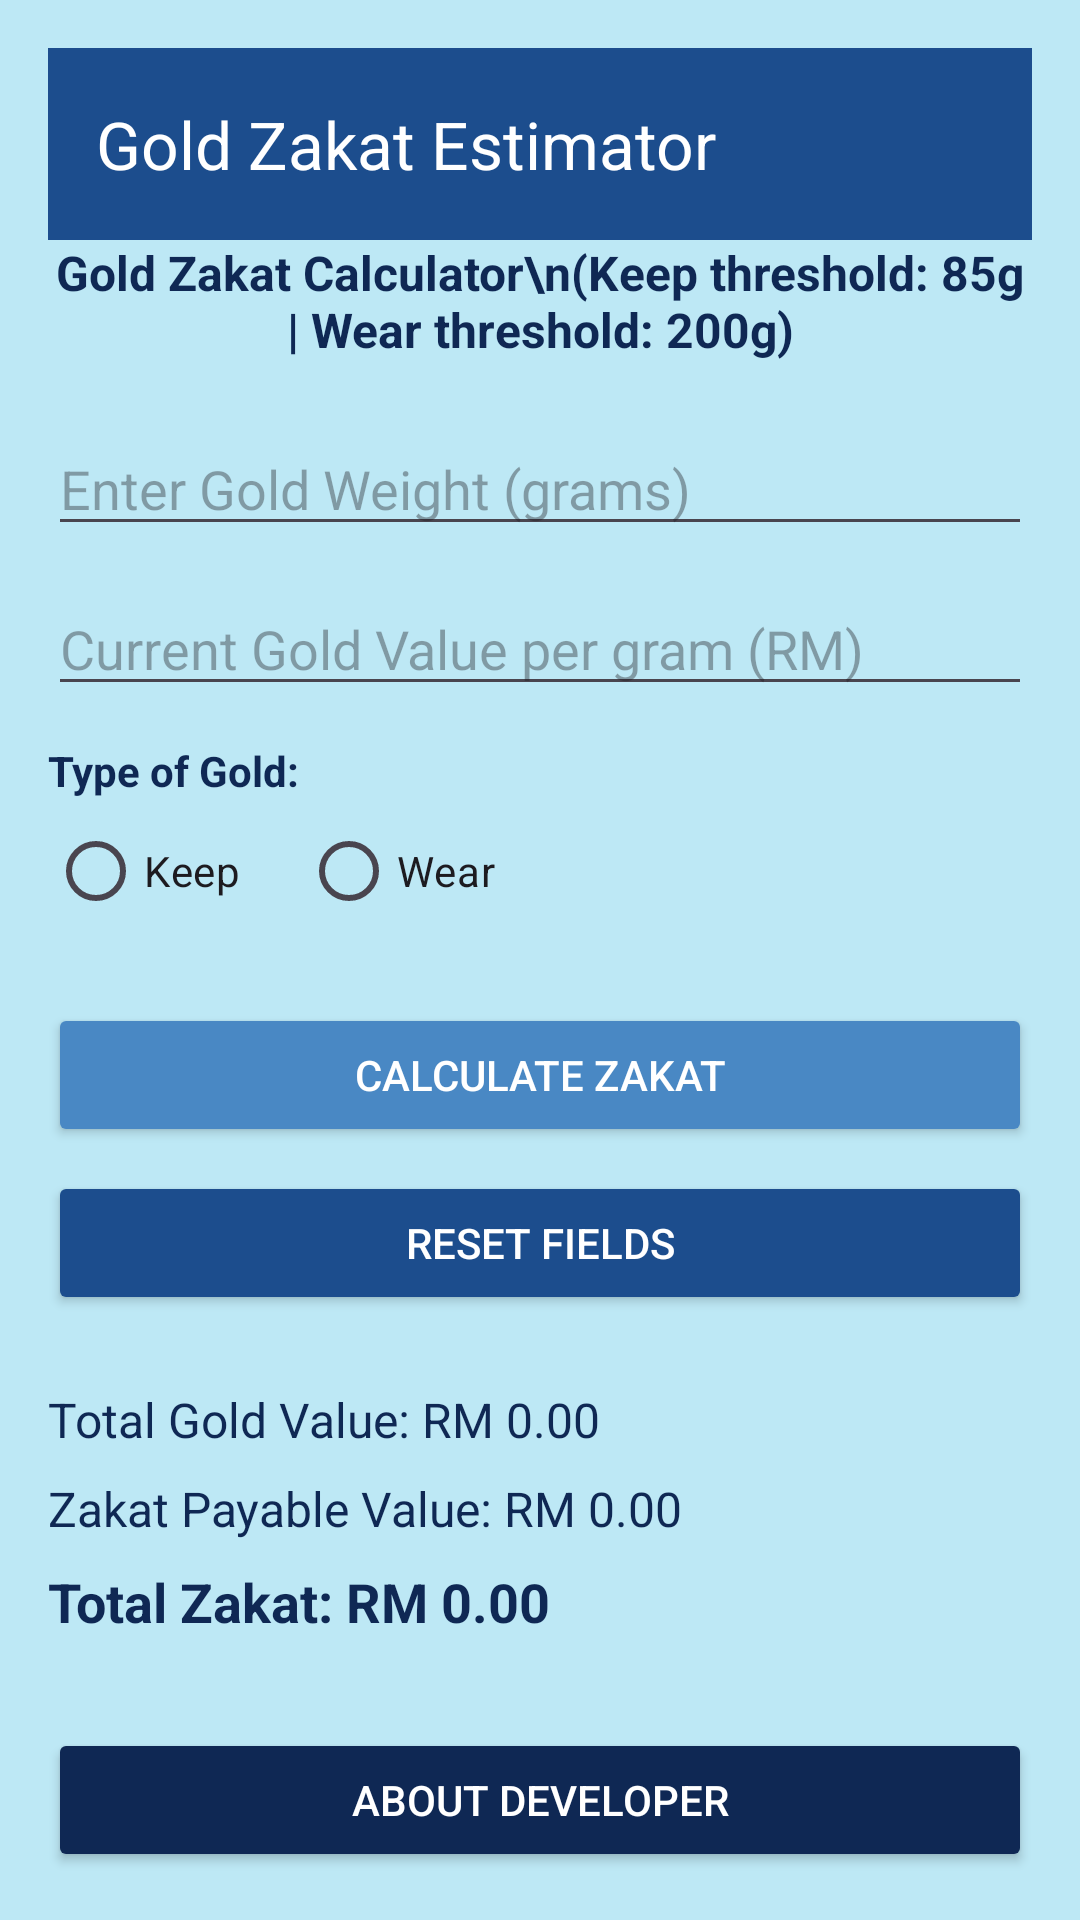

The Android layout XML behind this screen, and the referenced resources:
<!-- AndroidManifest.xml: application theme Theme.ZakatPaymentGold -->
<!-- res/layout/activity_main.xml -->
<?xml version="1.0" encoding="utf-8"?>
<ScrollView xmlns:android="http://schemas.android.com/apk/res/android"
    android:layout_width="match_parent"
    android:layout_height="match_parent"
    android:background="#BDE8F5"
    android:padding="16dp">

    <LinearLayout
        android:layout_width="match_parent"
        android:layout_height="wrap_content"
        android:orientation="vertical">

        <androidx.appcompat.widget.Toolbar
            android:id="@+id/toolbar"
            android:layout_width="match_parent"
            android:layout_height="?attr/actionBarSize"
            android:background="#1C4D8D"
            xmlns:app="http://schemas.android.com/apk/res-auto"
            app:title="Gold Zakat Estimator"
            app:titleTextColor="#FFFFFF" />
        
        <TextView
            android:layout_width="match_parent"
            android:layout_height="wrap_content"
            android:text="Gold Zakat Calculator\n(Keep threshold: 85g | Wear threshold: 200g)"
            android:textColor="#0F2854"
            android:textSize="16sp"
            android:textStyle="bold"
            android:gravity="center"
            android:layout_marginBottom="20dp" />

        
        <EditText
            android:id="@+id/etWeight"
            android:layout_width="match_parent"
            android:layout_height="wrap_content"
            android:hint="Enter Gold Weight (grams)"
            android:inputType="numberDecimal"
            android:layout_marginBottom="12dp"/>

        
        <EditText
            android:id="@+id/etGoldValue"
            android:layout_width="match_parent"
            android:layout_height="wrap_content"
            android:hint="Current Gold Value per gram (RM)"
            android:inputType="numberDecimal"
            android:layout_marginBottom="12dp"/>

        
        <TextView
            android:layout_width="wrap_content"
            android:layout_height="wrap_content"
            android:text="Type of Gold:"
            android:textColor="#0F2854"
            android:textStyle="bold" />

        <RadioGroup
            android:id="@+id/rgGoldType"
            android:layout_width="match_parent"
            android:layout_height="wrap_content"
            android:orientation="horizontal"
            android:layout_marginBottom="20dp">
            <RadioButton
                android:id="@+id/rbKeep"
                android:layout_width="wrap_content"
                android:layout_height="wrap_content"
                android:text="Keep"
                android:layout_marginRight="20dp"/>
            <RadioButton
                android:id="@+id/rbWear"
                android:layout_width="wrap_content"
                android:layout_height="wrap_content"
                android:text="Wear"/>
        </RadioGroup>

        
        <Button
            android:id="@+id/btnCalculate"
            android:layout_width="match_parent"
            android:layout_height="wrap_content"
            android:text="Calculate Zakat"
            android:backgroundTint="#4988C4"
            android:textColor="#FFFFFF"
            android:layout_marginBottom="8dp"/>

        <Button
            android:id="@+id/btnReset"
            android:layout_width="match_parent"
            android:layout_height="wrap_content"
            android:text="Reset Fields"
            android:backgroundTint="#1C4D8D"
            android:textColor="#FFFFFF"
            android:layout_marginBottom="24dp"/>

        
        <TextView
            android:id="@+id/tvTotalValue"
            android:layout_width="match_parent"
            android:layout_height="wrap_content"
            android:text="Total Gold Value: RM 0.00"
            android:textColor="#0F2854"
            android:textSize="16sp"
            android:layout_marginBottom="8dp" />

        <TextView
            android:id="@+id/tvPayableValue"
            android:layout_width="match_parent"
            android:layout_height="wrap_content"
            android:text="Zakat Payable Value: RM 0.00"
            android:textColor="#0F2854"
            android:textSize="16sp"
            android:layout_marginBottom="8dp" />

        <TextView
            android:id="@+id/tvTotalZakat"
            android:layout_width="match_parent"
            android:layout_height="wrap_content"
            android:text="Total Zakat: RM 0.00"
            android:textColor="#0F2854"
            android:textSize="18sp"
            android:textStyle="bold"
            android:layout_marginBottom="30dp" />

        <Button
            android:id="@+id/btnToAbout"
            android:layout_width="match_parent"
            android:layout_height="wrap_content"
            android:text="About Developer"
            android:backgroundTint="#0F2854"
            android:textColor="#FFFFFF"/>
    </LinearLayout>
</ScrollView>
<!-- resources referenced by this layout -->
<resources>
  <style name="Theme.ZakatPaymentGold" parent="Base.Theme.ZakatPaymentGold" />
  <style name="Base.Theme.ZakatPaymentGold" parent="Theme.Material3.DayNight.NoActionBar">
          
          
      </style>
</resources>
